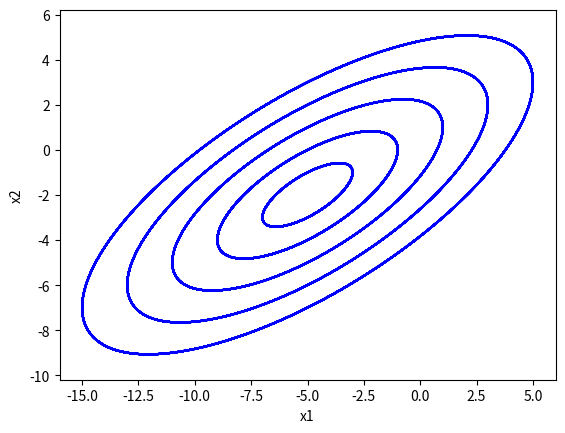

The script that saved this image:
#!/usr/bin/env python
# coding: utf-8

# #  相図のプロット
# [redacted]
# $$
# \begin{cases}
#     \dot{x}_{1}=x_1-2x_2+1 \\
#     \dot{x}_{2}=x_1-x_2+3
# \end{cases}
# $$

# In[1]:


import numpy as np
from scipy.integrate import solve_ivp
import matplotlib.pyplot as plt


# ## 微分方程式の定義

# In[2]:


# Ridht-hand side of the differential equation
def rhs(t,x):
    dx1 = x[0] - 2.0 * x[1] + 1.0
    dx2 = x[0] - x[1] + 3.0
    dxdt = [dx1,dx2]
    return dxdt


# ## 初期値の設定

# In[3]:


# initial condition
x_ini = [[-5,-7],[-5,-6],[-5,-5],[-5,-4],[-5,-3],[-5,-2],[-
5,-1],[-5,0]]


# In[4]:


# Interval of integration
t_span=[0,100]


# ## 微分方程式解法

# In[5]:


# Integration for each initial condition
for xi in x_ini:
    sol = solve_ivp(rhs,t_span,xi,rtol=1e-10,atol=1e-10)
    x1 = sol.y[0,:]
    x2 = sol.y[1,:]
    plt.plot(x1,x2,'b-')

    # Figure
plt.xlabel('x1')
plt.ylabel('x2')
plt.axis('equal')
plt.show()


# In[ ]:




